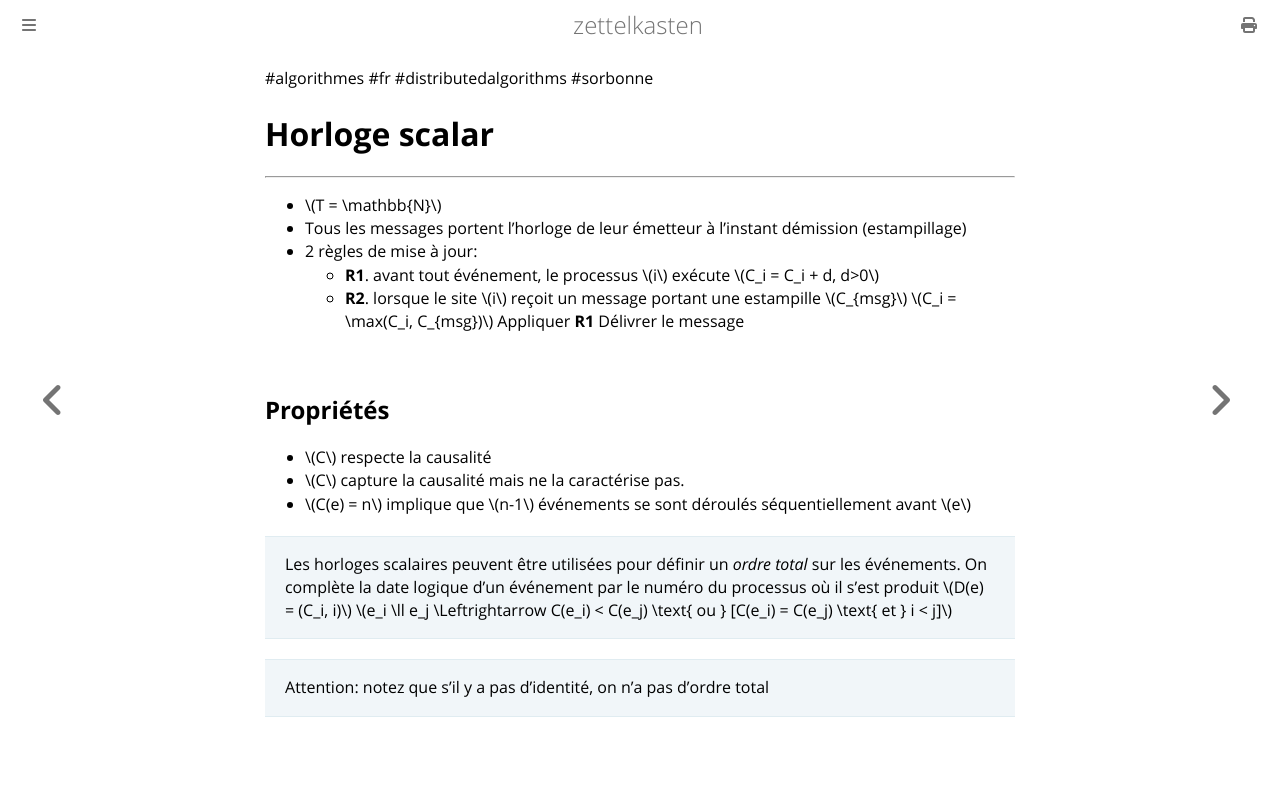

repository: aliasgwynplaine/z · page: 2b4b2-lamport-timestamps.html · generator: mdbook

#algorithmes #fr #distributedalgorithms #sorbonne
# Horloge scalar
---
+ \\(T = \mathbb{N}\\) 
+ Tous les messages portent l'horloge de leur émetteur à l'instant démission (estampillage)
+ 2 règles de mise à jour:
	+ **R1**. avant tout événement, le processus \\(i\\) exécute
		\\(C_i = C_i + d, d>0\\)
	+ **R2**. lorsque le site \\(i\\) reçoit un message portant une estampille \\(C_{msg}\\)
		\\(C_i = \max(C_i, C_{msg})\\)
		Appliquer **R1**
		Délivrer le message
## Propriétés
+ \\(C\\) respecte la causalité
+ \\(C\\) capture la causalité mais ne la caractérise pas.
+ \\(C(e) = n\\) implique que \\(n-1\\) événements se sont déroulés séquentiellement avant \\(e\\)

> Les horloges scalaires peuvent être utilisées pour définir un _ordre total_ sur les événements.
> On complète la date logique d'un événement par le numéro du processus où il s'est produit \\(D(e) = (C_i, i)\\)
> \\(e_i \ll e_j \Leftrightarrow C(e_i) < C(e_j) \text{ ou } [C(e_i) = C(e_j) \text{ et } i < j]\\)

> Attention: notez que s'il y a pas d'identité, on n'a pas d'ordre total
